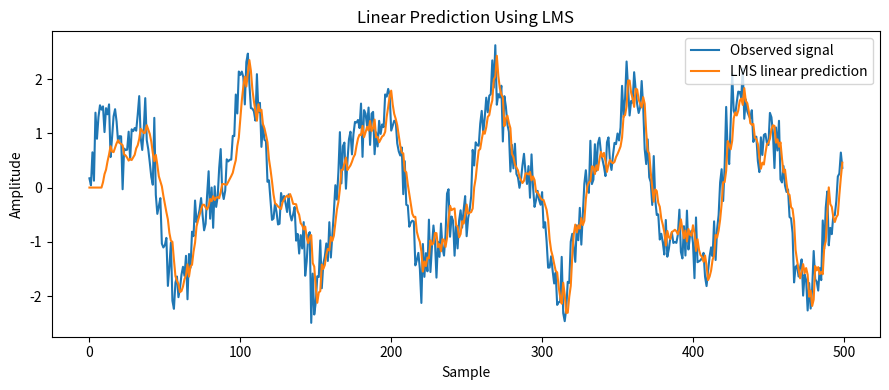
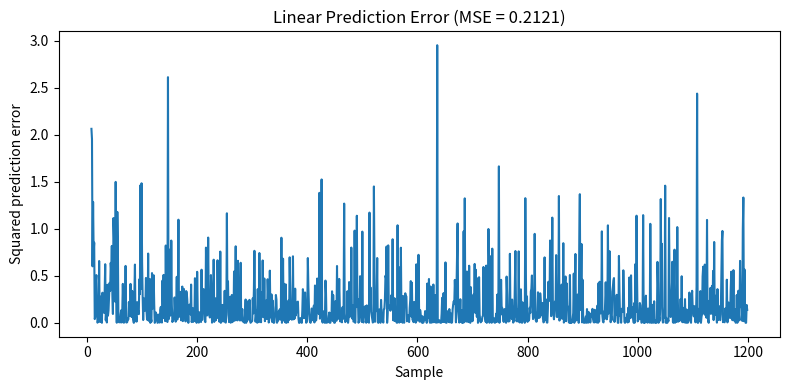
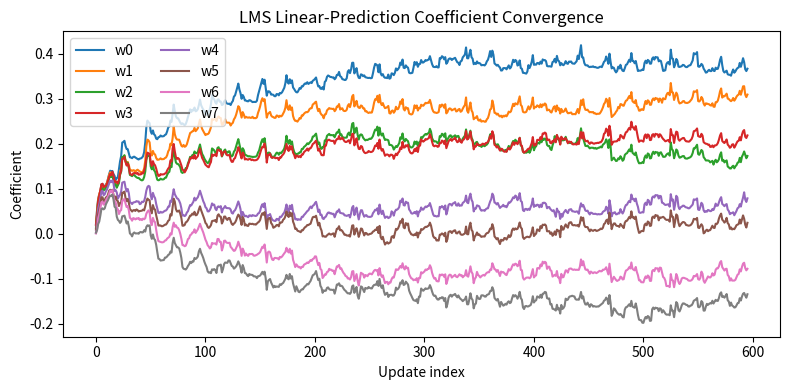

Recreate these plots in Python, in order.
"""05_linear_prediction.py - LMS linear prediction (Units 4 + practical)."""
from pathlib import Path
import numpy as np
import matplotlib.pyplot as plt

OUT = Path("outputs"); OUT.mkdir(exist_ok=True)
rng = np.random.default_rng(50)
n = 1200
t = np.arange(n)
clean = 1.5*np.sin(2*np.pi*0.012*t) + .5*np.sin(2*np.pi*0.031*t)
x = clean + rng.normal(0, .35, n)

order = 8
mu = 0.01
w = np.zeros(order)
pred = np.zeros(n)
err = np.zeros(n)
history = []

for i in range(order, n):
    u = x[i-order:i][::-1]
    pred[i] = w @ u
    err[i] = x[i] - pred[i]
    w += mu * err[i] * u
    if i % 2 == 0:
        history.append(w.copy())

history = np.asarray(history)
mse = np.mean(err[order:]**2)

plt.figure(figsize=(9, 4))
plt.plot(t[:500], x[:500], label="Observed signal")
plt.plot(t[:500], pred[:500], label="LMS linear prediction")
plt.xlabel("Sample"); plt.ylabel("Amplitude")
plt.title("Linear Prediction Using LMS")
plt.legend(); plt.tight_layout()
plt.savefig(OUT / "linear_prediction_result.png", dpi=160)
plt.close()

plt.figure(figsize=(8, 4))
plt.plot(t[order:], err[order:]**2)
plt.xlabel("Sample"); plt.ylabel("Squared prediction error")
plt.title(f"Linear Prediction Error (MSE = {mse:.4f})")
plt.tight_layout()
plt.savefig(OUT / "linear_prediction_error.png", dpi=160)
plt.close()

plt.figure(figsize=(8, 4))
for j in range(order):
    plt.plot(history[:, j], label=f"w{j}")
plt.xlabel("Update index"); plt.ylabel("Coefficient")
plt.title("LMS Linear-Prediction Coefficient Convergence")
plt.legend(ncol=2); plt.tight_layout()
plt.savefig(OUT / "linear_prediction_weights.png", dpi=160)
plt.close()

print("Linear prediction order:", order)
print("Prediction MSE:", f"{mse:.5f}")
print("Final coefficients:", np.round(w, 4))
